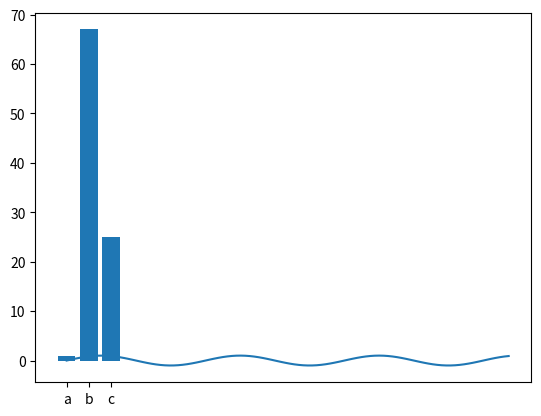

This figure's Python source:
import numpy as np
import matplotlib.pyplot as plt
import csv #comma separated values

x = np.linspace(0, 20, 100)  # Create a list of evenly-spaced numbers over the range
plt.plot(x, np.sin(x))       # Plot the sine of each x point
plt.show()                   # Display the plot


x = ["a", "b", "c"]
y = [1, 67, 25]
plt.rc('figure', figsize=(5.0, 2.0))
plt.bar(x, y)
plt.show()
